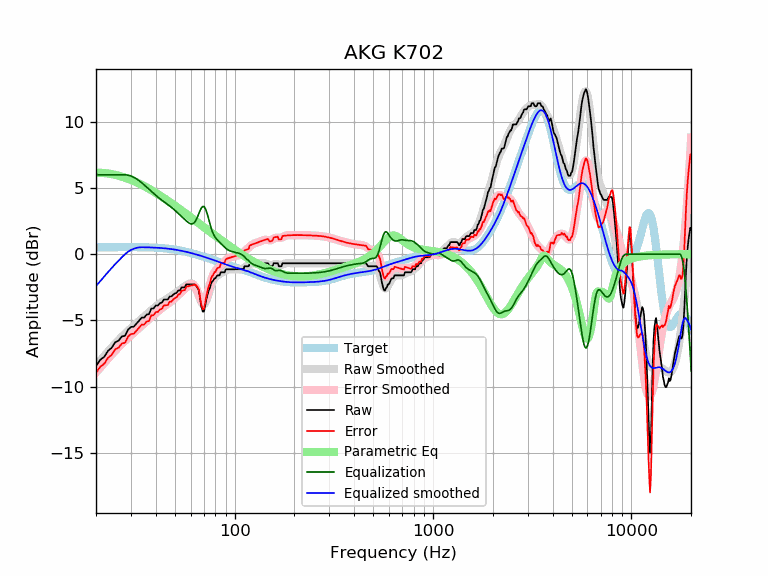

Values plotted in this chart, from the file beside it:
frequency, raw, error, smoothed, error_smoothed, equalization, parametric_eq, equalized_raw, equalized_smoothed, target
20, -8.43, -8.95, -8.41, -8.93, 6.00, 6.15, -2.43, -2.41, 0.52
21, -7.98, -8.50, -8.03, -8.56, 6.00, 6.15, -1.98, -2.03, 0.52
22, -7.75, -8.27, -7.68, -8.21, 6.00, 6.12, -1.75, -1.68, 0.52
23, -7.29, -7.82, -7.35, -7.88, 6.00, 6.09, -1.29, -1.35, 0.53
24, -7.07, -7.59, -7.04, -7.57, 6.00, 6.04, -1.07, -1.04, 0.53
25, -6.65, -7.18, -6.75, -7.28, 6.00, 5.99, -0.65, -0.75, 0.53
26, -6.52, -7.06, -6.48, -7.01, 6.00, 5.93, -0.52, -0.48, 0.53
27, -6.21, -6.75, -6.23, -6.76, 6.00, 5.86, -0.21, -0.23, 0.53
28, -6.15, -6.69, -6.00, -6.53, 6.00, 5.78, -0.15, -0.00, 0.53
29, -5.70, -6.23, -5.79, -6.32, 5.97, 5.70, 0.27, 0.18, 0.53
30, -5.49, -6.02, -5.58, -6.12, 5.90, 5.61, 0.41, 0.32, 0.53
31, -5.47, -6.00, -5.39, -5.93, 5.81, 5.52, 0.34, 0.41, 0.53
32, -5.24, -5.77, -5.21, -5.74, 5.69, 5.43, 0.45, 0.48, 0.53
33, -5.01, -5.54, -5.04, -5.57, 5.55, 5.33, 0.54, 0.51, 0.53
34, -4.79, -5.31, -4.87, -5.40, 5.40, 5.24, 0.61, 0.53, 0.53
35, -4.79, -5.31, -4.70, -5.23, 5.23, 5.14, 0.44, 0.52, 0.52
36, -4.56, -5.08, -4.54, -5.06, 5.06, 5.04, 0.50, 0.52, 0.52
37, -4.53, -5.04, -4.39, -4.90, 4.90, 4.94, 0.37, 0.51, 0.51
38, -4.10, -4.61, -4.24, -4.74, 4.74, 4.84, 0.64, 0.51, 0.51
39, -4.10, -4.60, -4.09, -4.59, 4.59, 4.74, 0.49, 0.50, 0.50
40, -3.87, -4.37, -3.95, -4.45, 4.45, 4.64, 0.57, 0.49, 0.49
41, -3.87, -4.36, -3.83, -4.31, 4.31, 4.54, 0.44, 0.48, 0.48
42, -3.70, -4.17, -3.71, -4.19, 4.19, 4.44, 0.49, 0.47, 0.47
43, -3.65, -4.11, -3.61, -4.07, 4.07, 4.34, 0.42, 0.46, 0.46
44, -3.42, -3.87, -3.51, -3.96, 3.96, 4.24, 0.54, 0.45, 0.45
45, -3.42, -3.85, -3.42, -3.85, 3.85, 4.14, 0.43, 0.44, 0.44
46, -3.42, -3.84, -3.33, -3.75, 3.75, 4.05, 0.33, 0.42, 0.42
47, -3.19, -3.59, -3.24, -3.64, 3.64, 3.95, 0.45, 0.40, 0.40
48, -3.19, -3.58, -3.15, -3.54, 3.54, 3.85, 0.35, 0.39, 0.39
49, -3.06, -3.43, -3.06, -3.43, 3.43, 3.76, 0.37, 0.37, 0.37
50, -2.96, -3.31, -2.97, -3.31, 3.31, 3.67, 0.35, 0.35, 0.35
51, -2.92, -3.24, -2.87, -3.20, 3.20, 3.57, 0.28, 0.33, 0.33
52, -2.74, -3.04, -2.77, -3.08, 3.08, 3.48, 0.34, 0.30, 0.30
53, -2.74, -3.01, -2.68, -2.96, 2.96, 3.39, 0.22, 0.28, 0.28
54, -2.51, -2.76, -2.59, -2.84, 2.84, 3.30, 0.34, 0.26, 0.26
55, -2.51, -2.74, -2.50, -2.73, 2.73, 3.22, 0.22, 0.23, 0.23
56, -2.51, -2.71, -2.42, -2.62, 2.62, 3.13, 0.12, 0.21, 0.21
57, -2.28, -2.46, -2.34, -2.52, 2.52, 3.04, 0.24, 0.18, 0.18
58, -2.28, -2.43, -2.27, -2.43, 2.43, 2.96, 0.15, 0.15, 0.15
59, -2.28, -2.40, -2.22, -2.35, 2.35, 2.88, 0.07, 0.12, 0.12
60, -2.28, -2.38, -2.20, -2.30, 2.30, 2.80, 0.02, 0.10, 0.10
61, -2.28, -2.35, -2.22, -2.28, 2.28, 2.71, 0.00, 0.07, 0.07
62, -2.28, -2.32, -2.29, -2.33, 2.33, 2.64, 0.05, 0.04, 0.04
63, -2.28, -2.29, -2.42, -2.43, 2.43, 2.56, 0.15, 0.01, 0.01
64, -2.38, -2.36, -2.62, -2.60, 2.60, 2.48, 0.23, -0.02, -0.02
65, -2.56, -2.51, -2.88, -2.83, 2.83, 2.40, 0.27, -0.05, -0.05
66, -2.74, -2.66, -3.15, -3.08, 3.08, 2.33, 0.34, -0.08, -0.08
67, -3.44, -3.33, -3.42, -3.31, 3.31, 2.25, -0.12, -0.11, -0.11
68, -3.97, -3.84, -3.64, -3.50, 3.50, 2.18, -0.47, -0.14, -0.14
69, -4.33, -4.16, -3.77, -3.60, 3.60, 2.11, -0.73, -0.17, -0.17
70, -4.33, -4.13, -3.79, -3.60, 3.60, 2.04, -0.73, -0.20, -0.20
71, -3.89, -3.67, -3.70, -3.48, 3.48, 1.97, -0.42, -0.23, -0.23
72, -3.41, -3.16, -3.51, -3.26, 3.26, 1.90, -0.15, -0.26, -0.26
73, -3.05, -2.76, -3.25, -2.97, 2.97, 1.83, -0.08, -0.28, -0.29
74, -2.74, -2.42, -2.95, -2.64, 2.64, 1.77, -0.10, -0.31, -0.31
75, -2.56, -2.22, -2.65, -2.31, 2.31, 1.70, -0.25, -0.34, -0.34
76, -2.22, -1.84, -2.38, -2.01, 2.01, 1.64, -0.21, -0.37, -0.37
77, -2.05, -1.65, -2.15, -1.75, 1.75, 1.57, -0.30, -0.40, -0.40
78, -1.99, -1.56, -1.97, -1.54, 1.54, 1.51, -0.45, -0.43, -0.43
79, -1.82, -1.36, -1.84, -1.38, 1.38, 1.45, -0.45, -0.46, -0.46
... 553 more rows
